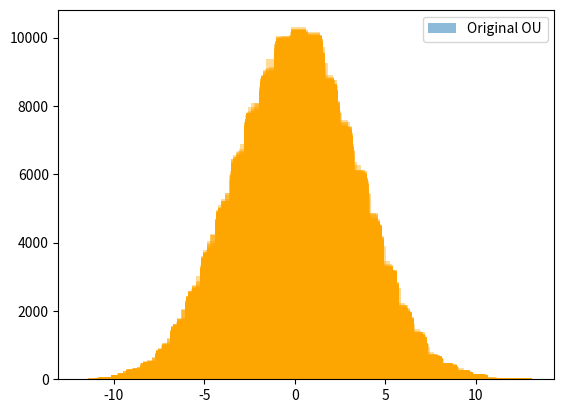

This figure's Python source:
import numpy as np
import matplotlib.pyplot as plt

# --- Parametri ---
T = 10**5         # lunghezza serie temporale
dt = 0.1
gamma = 0.1
mu = 0.0
sigma = 1.0
N_boot = 100      # numero di bootstrap

# --- Genera processo OU ---
x = np.zeros(T)
x[0] = 0.0
for t in range(1, T):
    x[t] = x[t-1] + gamma*(mu - x[t-1])*dt + sigma*np.sqrt(2*dt)*np.random.randn()

# --- Bootstrap ---
# bootstrap_samples = np.random.choice(x, size=(N_boot, T), replace=True)

# # --- PDF: serie originale ---
# plt.hist(x, bins=30, density=True, alpha=0.5, label='Original OU')

# # --- PDF: bootstrap ---
# for i in range(N_boot):
#     plt.hist(bootstrap_samples[i], bins=30, density=True, alpha=0.05, color='orange')

# plt.xlabel('x')
# plt.ylabel('PDF')
# plt.title('PDF OU process vs bootstrap samples')
# plt.legend()
# plt.show()


boots = np.random.choice(x,size=(N_boot,T),replace=True)

plt.hist(x,bins=30,density=False,alpha=0.5,label="Original OU")

for i in range(N_boot):
    plt.hist(boots[i],bins=30,alpha=0.4, density=False,color="orange")

plt.legend()
plt.show()

# import numpy as np
# import matplotlib.pyplot as plt

# T_tot = 10**3
# dt = 0.1
# y = 0.1
# T = int(T_tot/dt)

# x = np.zeros(T)
# x[0] = 0.1
# for i in range(1,T):
#     x[i] = x[i-1] - y*dt*x[i-1] + np.random.normal(0,np.sqrt(dt))

# N = 100
# bootstap_sample = np.random.choice(x, size=(N,T),replace=True)

# for i in range(N):
#     plt.hist(bootstap_sample[i],density=True,alpha=0.5,color="orange")

# plt.hist(x,bins=30,density=True,label="OU")
# plt.show()
